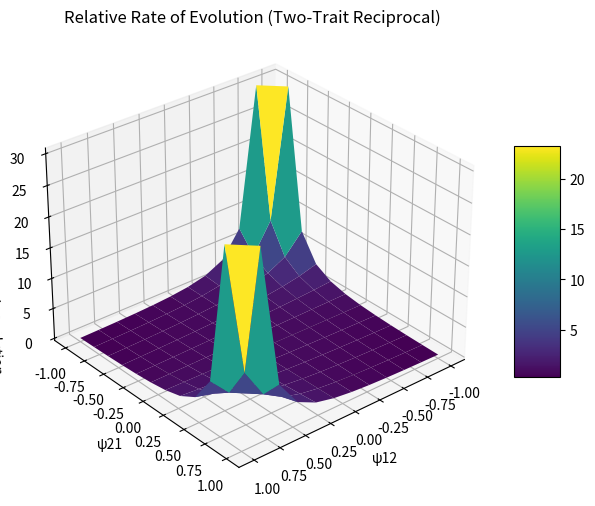

Here is the Python script that generated this plot:
import numpy as np
import matplotlib.pyplot as plt
from mpl_toolkits.mplot3d import Axes3D

# Create meshgrid of x and y values
x = np.linspace(-1, 1, 12)
y = np.linspace(-1, 1, 12)
X, Y = np.meshgrid(x, y)

# Define Z based on some function of X and Y
Z = (1 / (1 - X * Y))**2  # for example, like in Moore et al.

# Plot
fig = plt.figure(figsize=(8, 6))
ax = fig.add_subplot(111, projection='3d')

surf = ax.plot_surface(X, Y, Z, cmap='viridis', edgecolor='none')
ax.view_init(elev=30, azim=50)
# ax.view_init(elev=-2, azim=-90)

# Add labels
ax.set_xlabel('ψ12')
ax.set_ylabel('ψ21')
ax.set_zlabel('Relative change in phenotypic evolution')
ax.set_title('Relative Rate of Evolution (Two-Trait Reciprocal)')

plt.colorbar(surf, shrink=0.5, aspect=5)
plt.show()